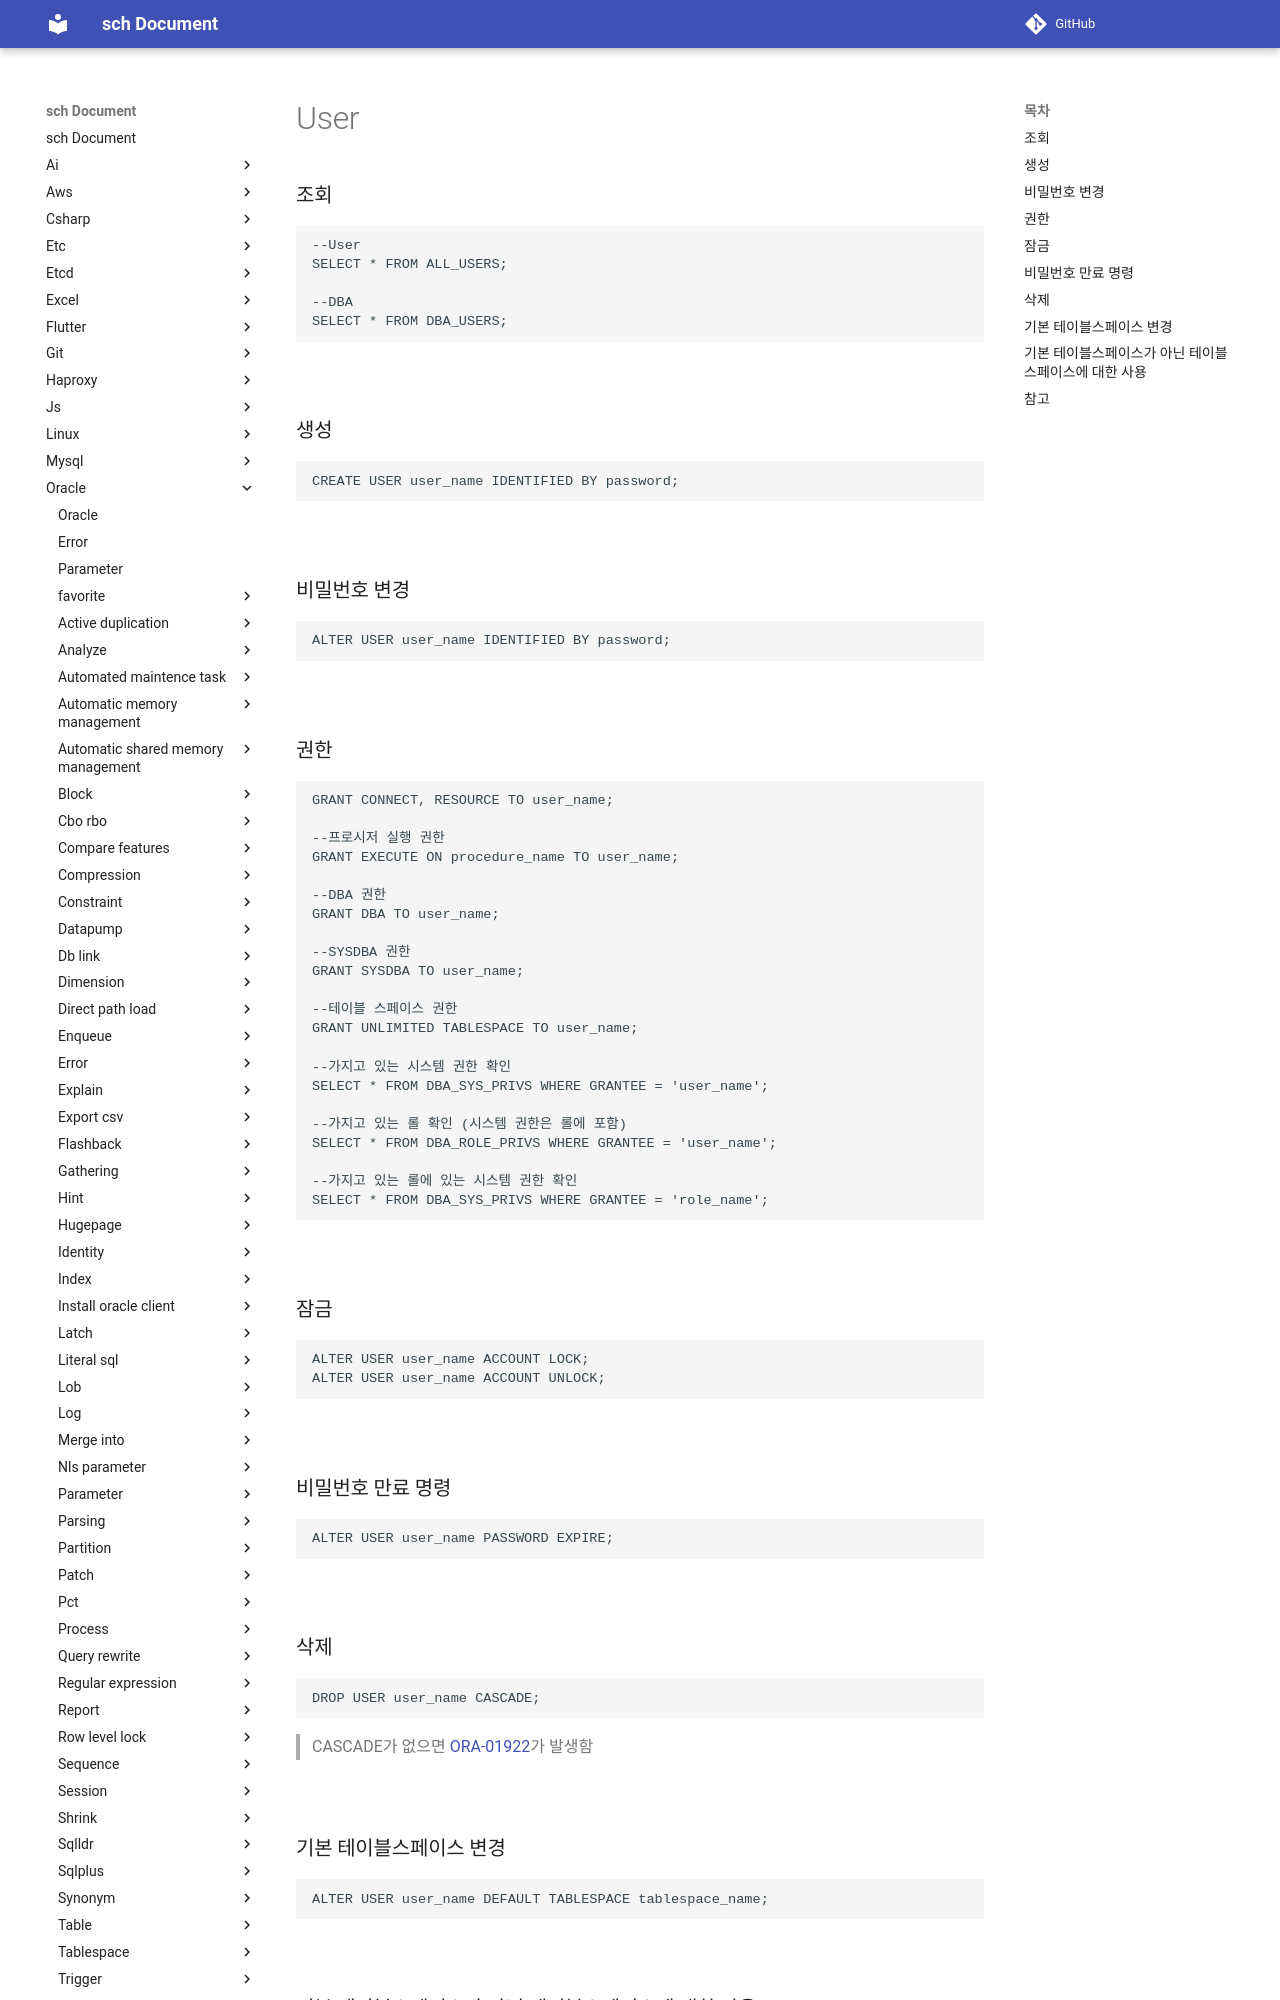

repository: sch6393/sch · page: oracle/user/index.html · generator: mkdocs

User
===

### 생성
```sql
CREATE USER user_name IDENTIFIED BY password;
```

<br>

### 비밀번호 변경
```sql
ALTER USER user_name IDENTIFIED BY password;
```

<br>

### 권한
```sql
GRANT CONNECT, RESOURCE TO user_name;

--프로시저 실행 권한
GRANT EXECUTE ON procedure_name TO user_name;

--DBA 권한
GRANT DBA TO user_name;

--SYSDBA 권한
GRANT SYSDBA TO user_name;

--테이블 스페이스 권한
GRANT UNLIMITED TABLESPACE TO user_name;

--가지고 있는 시스템 권한 확인
SELECT * FROM DBA_SYS_PRIVS WHERE GRANTEE = 'user_name';

--가지고 있는 롤 확인 (시스템 권한은 롤에 포함)
SELECT * FROM DBA_ROLE_PRIVS WHERE GRANTEE = 'user_name';
